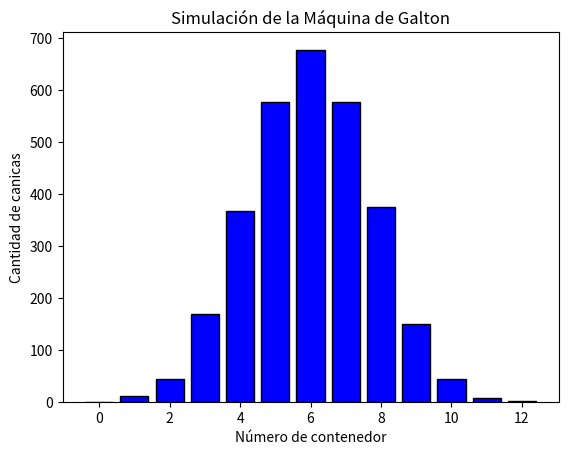

This chart was generated by the following Python code:
import random
import matplotlib.pyplot as plt

# Función para simular la caída de las canicas en la máquina de Galton
def simular_caida_canicas(num_canicas=3000, niveles=12):
    contenedores = [0] * (niveles + 1)  # Se crean los contenedores

    # Simulación de la caída de las canicas
    for _ in range(num_canicas):
        posicion = 0  # Inicia desde el centro
        for _ in range(niveles):
            posicion += random.choice([0, 1])  # Se mueve aleatoriamente a la izquierda (0) o derecha (1)
        contenedores[posicion] += 1  # Se suma una canica al contenedor final

    return contenedores

# Función para graficar el histograma
def graficar_histograma(contenedores):
    plt.bar(range(len(contenedores)), contenedores, color='blue', edgecolor='black')
    plt.xlabel("Número de contenedor")  # Etiqueta del eje X
    plt.ylabel("Cantidad de canicas")  # Etiqueta del eje Y
    plt.title("Simulación de la Máquina de Galton")  # Título del gráfico
    plt.show()

# Ejecución del programa
if __name__ == "__main__":
    resultados = simular_caida_canicas()  # Ejecuta la simulación
    graficar_histograma(resultados)  # Muestra el histograma

